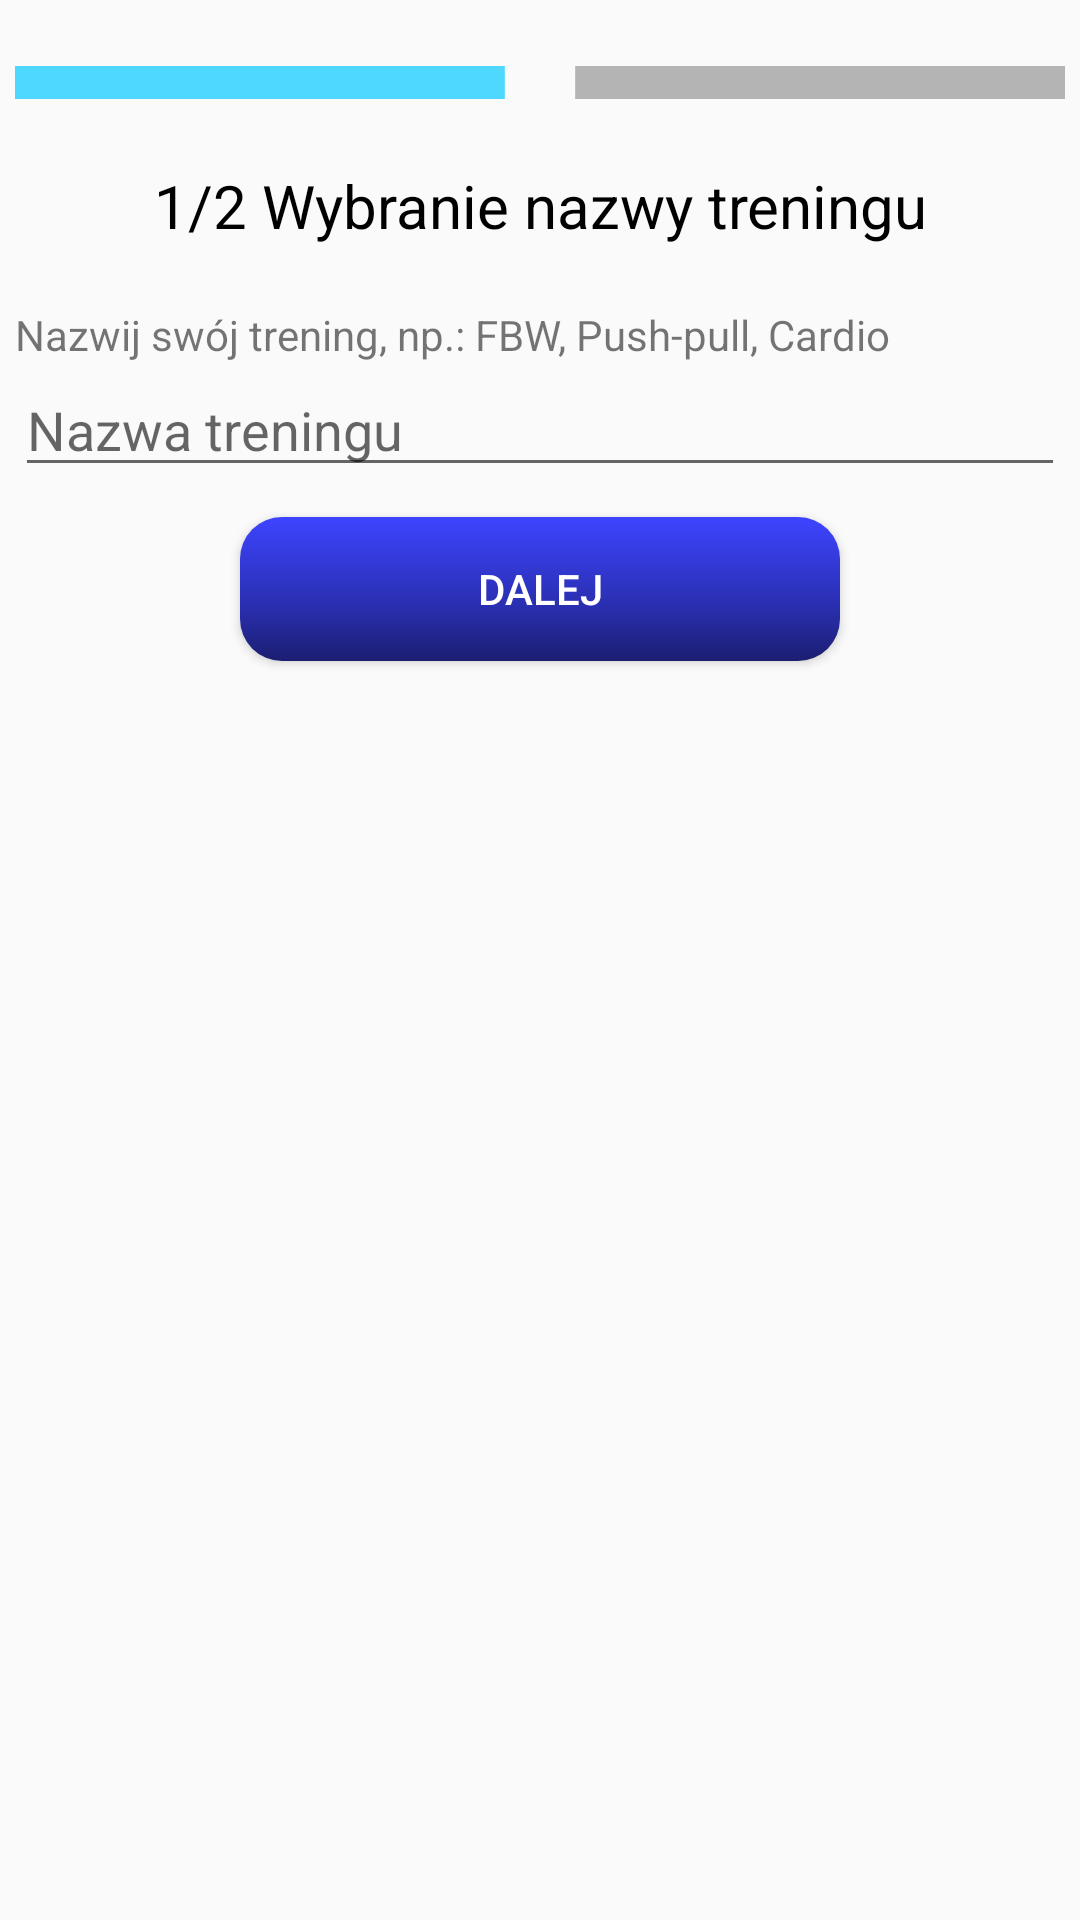

This screen was rendered from an Android layout file. Write that file and the resources it references.
<!-- AndroidManifest.xml: application theme AppTheme -->
<!-- res/layout/activity_add_my_training_name.xml -->
<?xml version="1.0" encoding="utf-8"?>
<LinearLayout xmlns:android="http://schemas.android.com/apk/res/android"
    xmlns:app="http://schemas.android.com/apk/res-auto"
    xmlns:tools="http://schemas.android.com/tools"
    android:layout_width="match_parent"
    android:layout_height="match_parent"
    android:orientation="vertical"
    android:paddingHorizontal="5dp"
    tools:context=".view.main.fragment.profile.AddMyTrainingNameActivity">

    <ImageView
        android:layout_width="match_parent"
        android:layout_height="wrap_content"
        android:layout_marginTop="5dp"
        app:srcCompat="@drawable/progress1" />

    <TextView
        android:layout_width="match_parent"
        android:layout_height="wrap_content"
        android:layout_marginTop="5dp"
        android:gravity="center"
        android:text="@string/firstPartTrainingSelected"
        android:textColor="@android:color/black"
        android:textSize="20sp" />

    <TextView
        android:id="@+id/textView7"
        android:layout_width="match_parent"
        android:layout_height="wrap_content"
        android:layout_marginTop="20dp"
        android:text="@string/setNameYourTraining" />

    <EditText
        android:id="@+id/etTrainingName"
        android:layout_width="match_parent"
        android:layout_height="wrap_content"
        android:ems="10"
        android:hint="@string/nameOfTraining"
        android:inputType="textPersonName" />

    <Button
        android:id="@+id/bSecondStep"
        android:layout_width="200dp"
        android:layout_height="wrap_content"
        android:layout_gravity="center"
        android:layout_marginTop="10dp"
        android:background="@drawable/button_next"
        android:text="@string/next"
        android:textColor="@color/colorWhite" />
</LinearLayout>
<!-- resources referenced by this layout -->
<resources>
  <color name="colorWhite">#ffffff</color>
  <!-- drawable button_next (drawable) -->
  <?xml version="1.0" encoding="utf-8"?>
  <shape xmlns:android="http://schemas.android.com/apk/res/android" android:shape="rectangle" >
      <corners
          android:radius="14dp"
          />
      <gradient
          android:angle="270"
          android:centerX="64%"
          android:centerColor="@color/colorBlue2"
          android:startColor="@color/colorSkyBlue"
          android:endColor="@color/colorDarkBlue"
          android:type="linear"
          />
  </shape>
  <!-- drawable progress1: png bitmap (drawable-mdpi, 3176 bytes) -->
  <string name="firstPartTrainingSelected">1/2 Wybranie nazwy treningu</string>
  <string name="nameOfTraining">Nazwa treningu</string>
  <string name="next">dalej</string>
  <string name="setNameYourTraining">Nazwij swój trening, np.: "FBW", "Push-pull", "Cardio"</string>
  <style name="AppTheme" parent="Theme.AppCompat.Light.DarkActionBar">
          
          <item name="colorPrimary">@color/colorPrimary</item>
          <item name="colorPrimaryDark">@color/colorPrimaryDark</item>
          <item name="colorAccent">@color/colorAccent</item>
      </style>
  <color name="colorBlue2">#292EAD</color>
  <color name="colorSkyBlue">#3D44FF</color>
  <color name="colorDarkBlue">#1B1E70</color>
  <color name="colorPrimary">#3F51B5</color>
  <color name="colorPrimaryDark">#303f9f</color>
  <color name="colorAccent">#30addb</color>
</resources>
